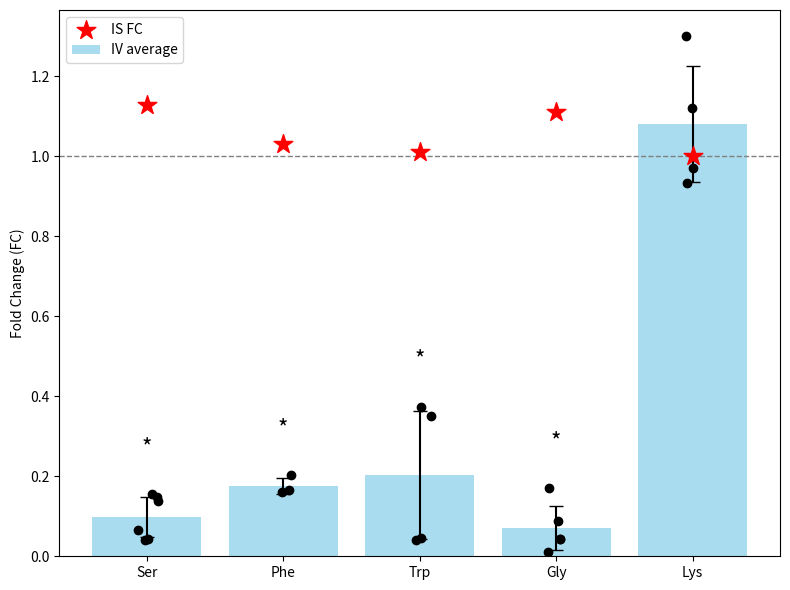

Reproduce this figure in Python.
########## Statistics, Plotting, and Comparision of in silico and in vitro Amino Acid Carbon Source Results ##########
#   After running both the in silico hypothesis generation and in vitro experiments, 
#   Run statistics and plot the results for the paper 
import matplotlib.pyplot as plt
import numpy as np
from scipy.stats import ttest_1samp


IV_data = {
    "Ser": [0.155, 0.065, 0.041, 0.149, 0.042, 0.138],
    "Phe": [0.203, 0.165, 0.160],
    "Trp": [0.350, 0.045, 0.041, 0.374],
    "Gly": [0.044, 0.042, 0.170, 0.087, 0.010],
    "Lys": [1.301, 0.933, 0.970, 1.120]
}

IS_data={"Ser": 1.128,
         "Phe": 1.03,
         "Trp": 1.01,
         "Gly": 1.11,
         "Lys": 1.00}



# Compute averages and stats
components = list(IV_data.keys())
IV_means = [np.mean(IV_data[c]) for c in components]
IV_std = [np.std(IV_data[c]) for c in components]

# Statistical test (one-sample t-test against 1)
p_values = [ttest_1samp(IV_data[c], 1).pvalue for c in components]

fig, ax = plt.subplots(figsize=(8,6))

bars = ax.bar(components, IV_means, yerr=IV_std, capsize=5, alpha=0.7, color='skyblue', label='IV average')

for i, c in enumerate(components):
    y = IV_data[c]
    x = np.random.normal(i, 0.05, size=len(y))  # jitter for visibility
    ax.scatter(x, y, color='black', zorder=10)

for i, c in enumerate(components):
    ax.scatter(i, IS_data[c], color='red', marker='*', s=200, zorder=15, label='IS FC' if i==0 else "")

for i, p in enumerate(p_values):
    if p < 0.05:
        ax.text(i, max(IV_data[components[i]])+0.1, "*", ha='center', color='black', fontsize=16)

ax.axhline(1, color='gray', linestyle='--', linewidth=1)
ax.set_ylabel("Fold Change (FC)")
ax.legend()
plt.savefig('AA_carbon_ALL_FC.svg', format='svg') 


plt.tight_layout()
plt.show()
